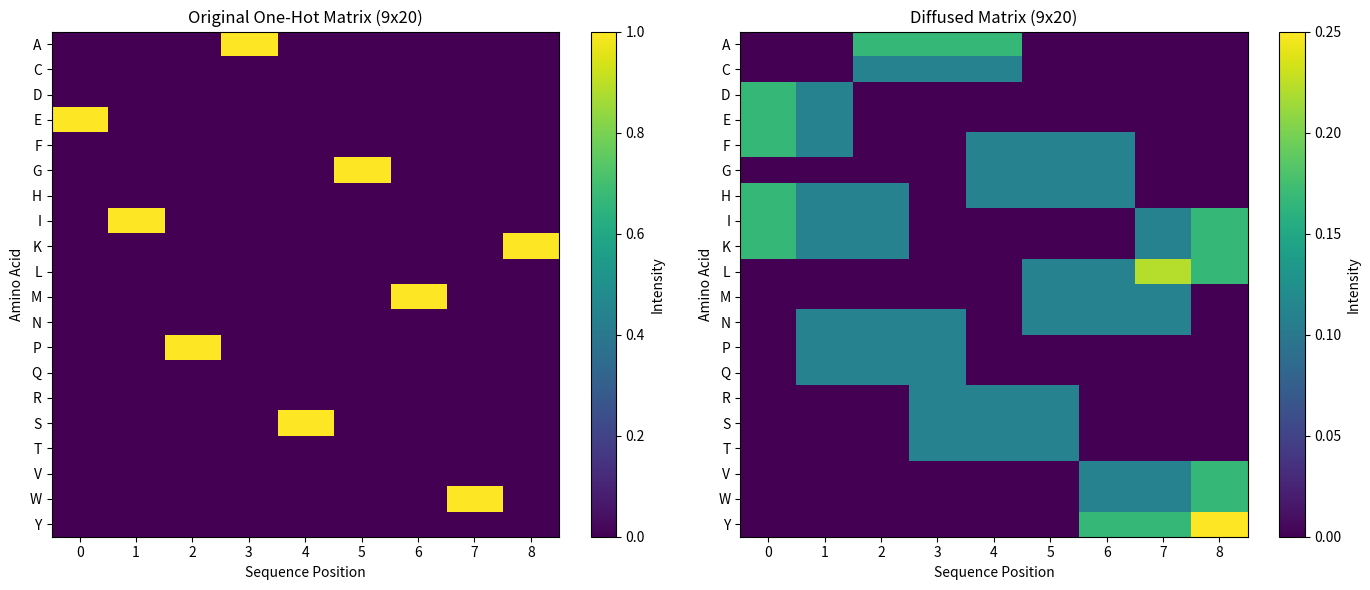
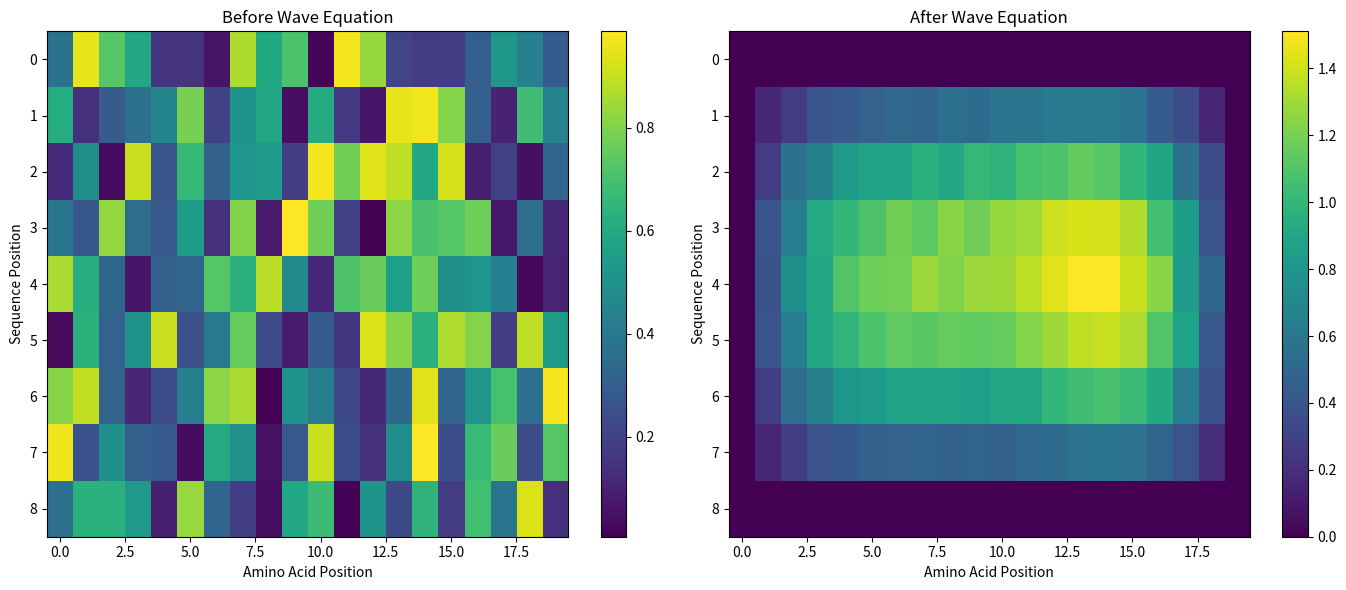
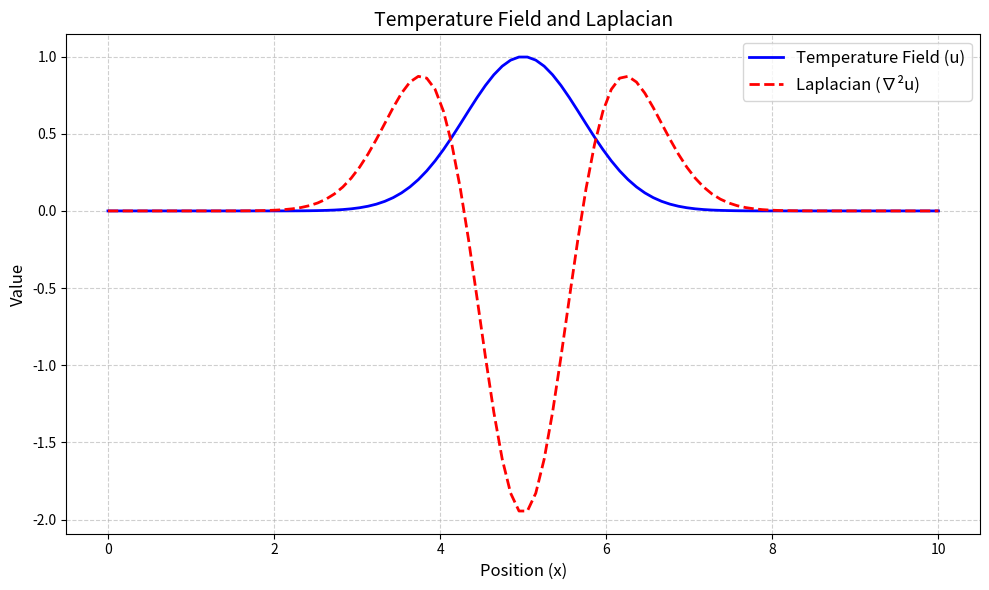

Reproduce these figures in Python, in order.
import numpy as np
import matplotlib.pyplot as plt

# Define the amino acid letters (order consistent with one-hot encoding)
aa_letters = list('ACDEFGHIKLMNPQRSTVWY')

# -------------------------------
# Create a 9x20 Original One-Hot Matrix
# -------------------------------
# Each of the 9 rows corresponds to a sequence position.
# For demonstration, we assign a "hot" (1) at a chosen index per row.
original_matrix = np.zeros((9, 20))
one_hot_positions = [3, 7, 12, 0, 15, 5, 10, 18, 8]  # example positions for each sequence position
for i, pos in enumerate(one_hot_positions):
    original_matrix[i, pos] = 1

# -------------------------------
# Simulate a Diffused Matrix
# -------------------------------
# We'll mimic the heat diffusion process by applying simple smoothing.
diffused_matrix = original_matrix.copy().astype(float)

# Horizontal smoothing: average each element with its immediate horizontal neighbors.
temp_matrix = diffused_matrix.copy()
for i in range(9):
    for j in range(20):
        left = max(j - 1, 0)
        right = min(j + 2, 20)  # right is non-inclusive
        temp_matrix[i, j] = np.mean(diffused_matrix[i, left:right])

# Vertical smoothing: average each element with its immediate vertical neighbors.
for i in range(9):
    for j in range(20):
        top = max(i - 1, 0)
        bottom = min(i + 2, 9)
        diffused_matrix[i, j] = np.mean(temp_matrix[top:bottom, j])

# -------------------------------
# Plotting Side-by-Side Heat Maps
# -------------------------------
# We transpose the matrices so that:
#   - x-axis: sequence positions (9 columns)
#   - y-axis: amino acids (20 rows)
fig, axes = plt.subplots(1, 2, figsize=(14, 6))

# Original matrix heat map
im0 = axes[0].imshow(original_matrix.T, cmap='viridis', aspect='auto')
axes[0].set_title("Original One-Hot Matrix (9x20)")
axes[0].set_xlabel("Sequence Position")
axes[0].set_ylabel("Amino Acid")
axes[0].set_xticks(range(9))
axes[0].set_yticks(range(20))
axes[0].set_yticklabels(aa_letters)
fig.colorbar(im0, ax=axes[0], label="Intensity")

# Diffused matrix heat map
im1 = axes[1].imshow(diffused_matrix.T, cmap='viridis', aspect='auto')
axes[1].set_title("Diffused Matrix (9x20)")
axes[1].set_xlabel("Sequence Position")
axes[1].set_ylabel("Amino Acid")
axes[1].set_xticks(range(9))
axes[1].set_yticks(range(20))
axes[1].set_yticklabels(aa_letters)
fig.colorbar(im1, ax=axes[1], label="Intensity")

plt.tight_layout()
plt.show()

import numpy as np
import matplotlib.pyplot as plt

def solve_wave_equation_2d(u, dt, dx, dy, c, steps):
    """
    Simplified 2D wave equation solver.
    """
    nx, ny = u.shape
    u_next = np.zeros_like(u)
    u_prev = np.zeros_like(u)

    for _ in range(steps):
        u_next[1:-1, 1:-1] = (2 * u[1:-1, 1:-1] - u_prev[1:-1, 1:-1] +
                              (c * dt / dx) ** 2 * (u[2:, 1:-1] - 2 * u[1:-1, 1:-1] + u[:-2, 1:-1]) +
                              (c * dt / dy) ** 2 * (u[1:-1, 2:] - 2 * u[1:-1, 1:-1] + u[1:-1, :-2]))
        u_prev, u = u, u_next

    return u

# Generate random 9x20 "before" wave matrix
np.random.seed(42)
X_before = np.random.rand(9, 20)

# Apply wave equation to generate "after" wave matrix
dt = 0.1
dx = 1.0
dy = 1.0
c = 5.0  # Wave speed
steps = 10  # Number of time steps
X_after = solve_wave_equation_2d(X_before, dt, dx, dy, c, steps)

# Plot the "before" and "after" matrices
fig, axes = plt.subplots(1, 2, figsize=(14, 6))

# Before
cax1 = axes[0].imshow(X_before, cmap='viridis', aspect='auto')
axes[0].set_title("Before Wave Equation")
axes[0].set_xlabel("Amino Acid Position")
axes[0].set_ylabel("Sequence Position")
fig.colorbar(cax1, ax=axes[0])

# After
cax2 = axes[1].imshow(X_after, cmap='viridis', aspect='auto')
axes[1].set_title("After Wave Equation")
axes[1].set_xlabel("Amino Acid Position")
axes[1].set_ylabel("Sequence Position")
fig.colorbar(cax2, ax=axes[1])

plt.tight_layout()
plt.show()

# Calculate the difference between the before and after states
difference_matrix = X_after - X_before
print("Difference Matrix (After - Before):")
print(difference_matrix)

import numpy as np
import matplotlib.pyplot as plt

# Create a 1D temperature field with a peak
x = np.linspace(0, 10, 100)
u = np.exp(-(x - 5)**2)  # Gaussian peak at x = 5

# Compute the Laplacian (second derivative)
laplacian = np.gradient(np.gradient(u, x), x)

# Plot the temperature field and Laplacian
plt.figure(figsize=(10, 6))
plt.plot(x, u, label='Temperature Field (u)', color='blue', linewidth=2)
plt.plot(x, laplacian, label='Laplacian (∇²u)', color='red', linestyle='--', linewidth=2)
plt.title('Temperature Field and Laplacian', fontsize=14)
plt.xlabel('Position (x)', fontsize=12)
plt.ylabel('Value', fontsize=12)
plt.legend(fontsize=12)
plt.grid(True, linestyle='--', alpha=0.6)
plt.tight_layout()
plt.show()